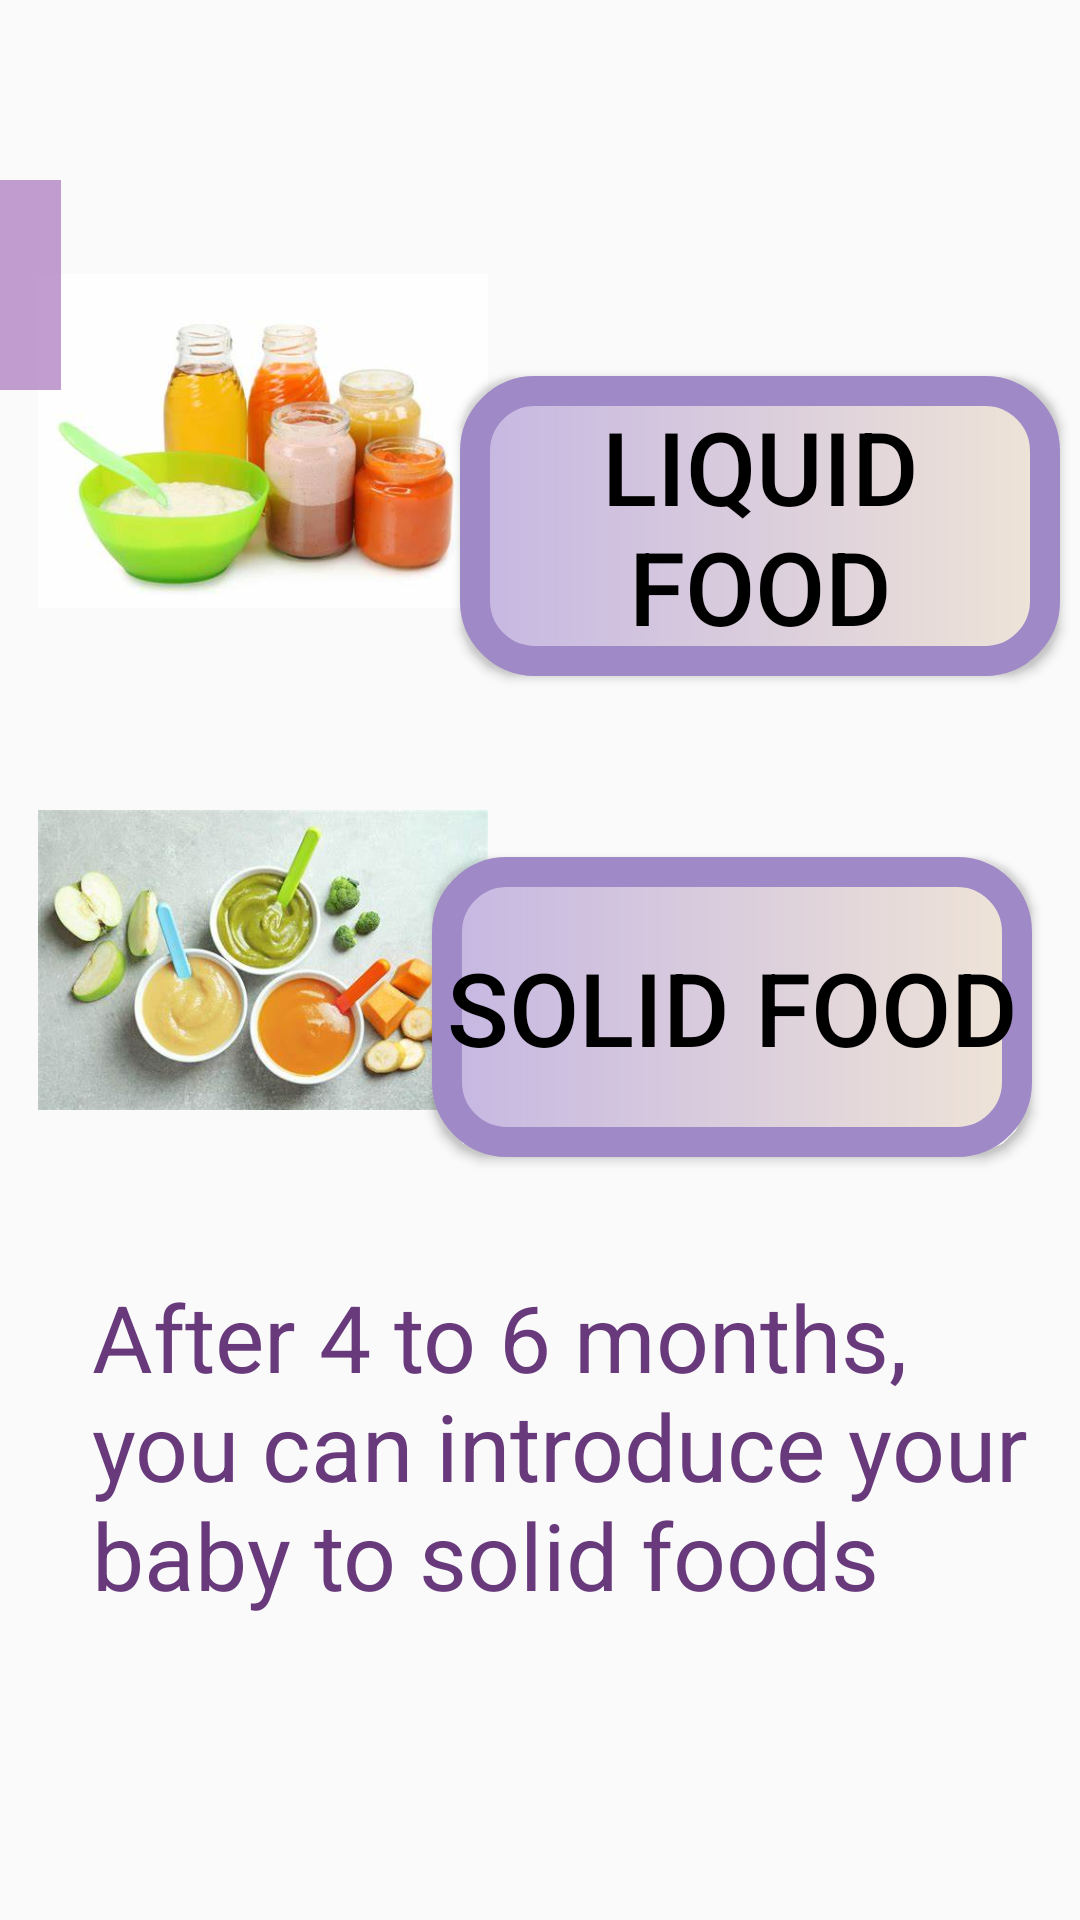

This screen was rendered from an Android layout file. Write that file and the resources it references.
<!-- AndroidManifest.xml: application theme Theme.Try_fragment -->
<!-- res/layout/fragment_n_utrition11.xml -->
<?xml version="1.0" encoding="utf-8"?>
<FrameLayout xmlns:android="http://schemas.android.com/apk/res/android"
    xmlns:app="http://schemas.android.com/apk/res-auto"
    xmlns:tools="http://schemas.android.com/tools"
    android:layout_width="match_parent"
    android:layout_height="match_parent"
    tools:context=".NUtrition11Fragment">

    <androidx.constraintlayout.widget.ConstraintLayout
        android:layout_width="match_parent"
        android:layout_height="match_parent">

        <Button
            android:id="@+id/button4"
            android:layout_width="200dp"
            android:layout_height="100dp"
            android:layout_marginEnd="16dp"
            android:background="@drawable/gradient1"
            android:text="@string/nut11lliq"
            android:textColor="@color/black"
            android:textSize="34sp"
            app:layout_constraintBottom_toTopOf="@+id/button42"
            app:layout_constraintEnd_toEndOf="parent"
            app:layout_constraintHorizontal_bias="0.517"
            app:layout_constraintStart_toEndOf="@+id/imageView3"
            app:layout_constraintTop_toTopOf="parent"
            app:layout_constraintVertical_bias="0.675" />

        <Button
            android:id="@+id/button42"
            android:layout_width="200dp"
            android:layout_height="100dp"
            android:layout_marginEnd="16dp"
            android:background="@drawable/gradient1"
            android:text="@string/nut11solid"
            android:textColor="@color/black"
            android:textSize="34sp"
            app:layout_constraintBottom_toBottomOf="parent"
            app:layout_constraintEnd_toEndOf="parent"
            app:layout_constraintHorizontal_bias="0.517"
            app:layout_constraintStart_toEndOf="@+id/imageView35"
            app:layout_constraintTop_toTopOf="parent"
            app:layout_constraintVertical_bias="0.529" />

        <TextView
            android:id="@+id/textView5"
            android:layout_width="328dp"
            android:layout_height="117dp"
            android:gravity="left"
            android:paddingLeft="15dp"
            android:text="@string/nut11worn"

            android:textColor="@color/purple2"
            android:textSize="31sp"
            app:layout_constraintBottom_toBottomOf="parent"
            app:layout_constraintEnd_toEndOf="parent"
            app:layout_constraintHorizontal_bias="0.493"
            app:layout_constraintStart_toStartOf="parent"
            app:layout_constraintTop_toTopOf="parent"
            app:layout_constraintVertical_bias="0.812" />

        <ImageView
            android:id="@+id/imageView3"
            android:layout_width="150dp"
            android:layout_height="150dp"
            android:layout_marginTop="72dp"
            android:src="@drawable/liquidfood"
            app:layout_constraintEnd_toEndOf="parent"
            app:layout_constraintHorizontal_bias="0.061"
            app:layout_constraintStart_toStartOf="parent"
            app:layout_constraintTop_toTopOf="parent" />

        <ImageView
            android:id="@+id/imageView59"
            android:layout_width="150dp"
            android:layout_height="150dp"
            android:src="@drawable/solidfood"
            app:layout_constraintBottom_toBottomOf="parent"
            app:layout_constraintEnd_toEndOf="parent"
            app:layout_constraintHorizontal_bias="0.061"
            app:layout_constraintStart_toStartOf="parent"
            app:layout_constraintTop_toTopOf="parent" />

        <ImageButton
            android:id="@+id/imageButton79"
            android:layout_width="70dp"
            android:layout_height="70dp"
            android:layout_marginTop="60dp"
            android:layout_marginEnd="340dp"
            android:background="#C8B082C4"
            android:src="?attr/homeAsUpIndicator"
            app:layout_constraintEnd_toEndOf="parent"
            app:layout_constraintTop_toTopOf="parent" />
    </androidx.constraintlayout.widget.ConstraintLayout>
</FrameLayout>
<!-- resources referenced by this layout -->
<resources>
  <color name="black">#FF000000</color>
  <color name="purple2">#683A7C</color>
  <!-- drawable gradient1 (drawable) -->
  <?xml version="1.0" encoding="utf-8"?>
  <shape xmlns:android="http://schemas.android.com/apk/res/android">
  
      <gradient
          android:startColor="#FFC6B7E2"
          android:endColor="#EFE4D7"/>
  
      <corners
          android:radius="20dp"
          />
      <stroke
          android:width="10dp"
          android:color="#9F89C7"/>
  
  </shape>
  <!-- drawable liquidfood: jpg bitmap (drawable, 13059 bytes) -->
  <!-- drawable solidfood: jpg bitmap (drawable, 22325 bytes) -->
  <string name="nut11lliq">LIquid food</string>
  <string name="nut11solid">Solid food</string>
  <string name="nut11worn">After 4 to 6 months, you can introduce your baby to solid foods</string>
  <style name="Theme.Try_fragment" parent="Base.Theme.Try_fragment" />
  <style name="Base.Theme.Try_fragment" parent="Theme.AppCompat.DayNight.NoActionBar">
          
          
      </style>
</resources>
